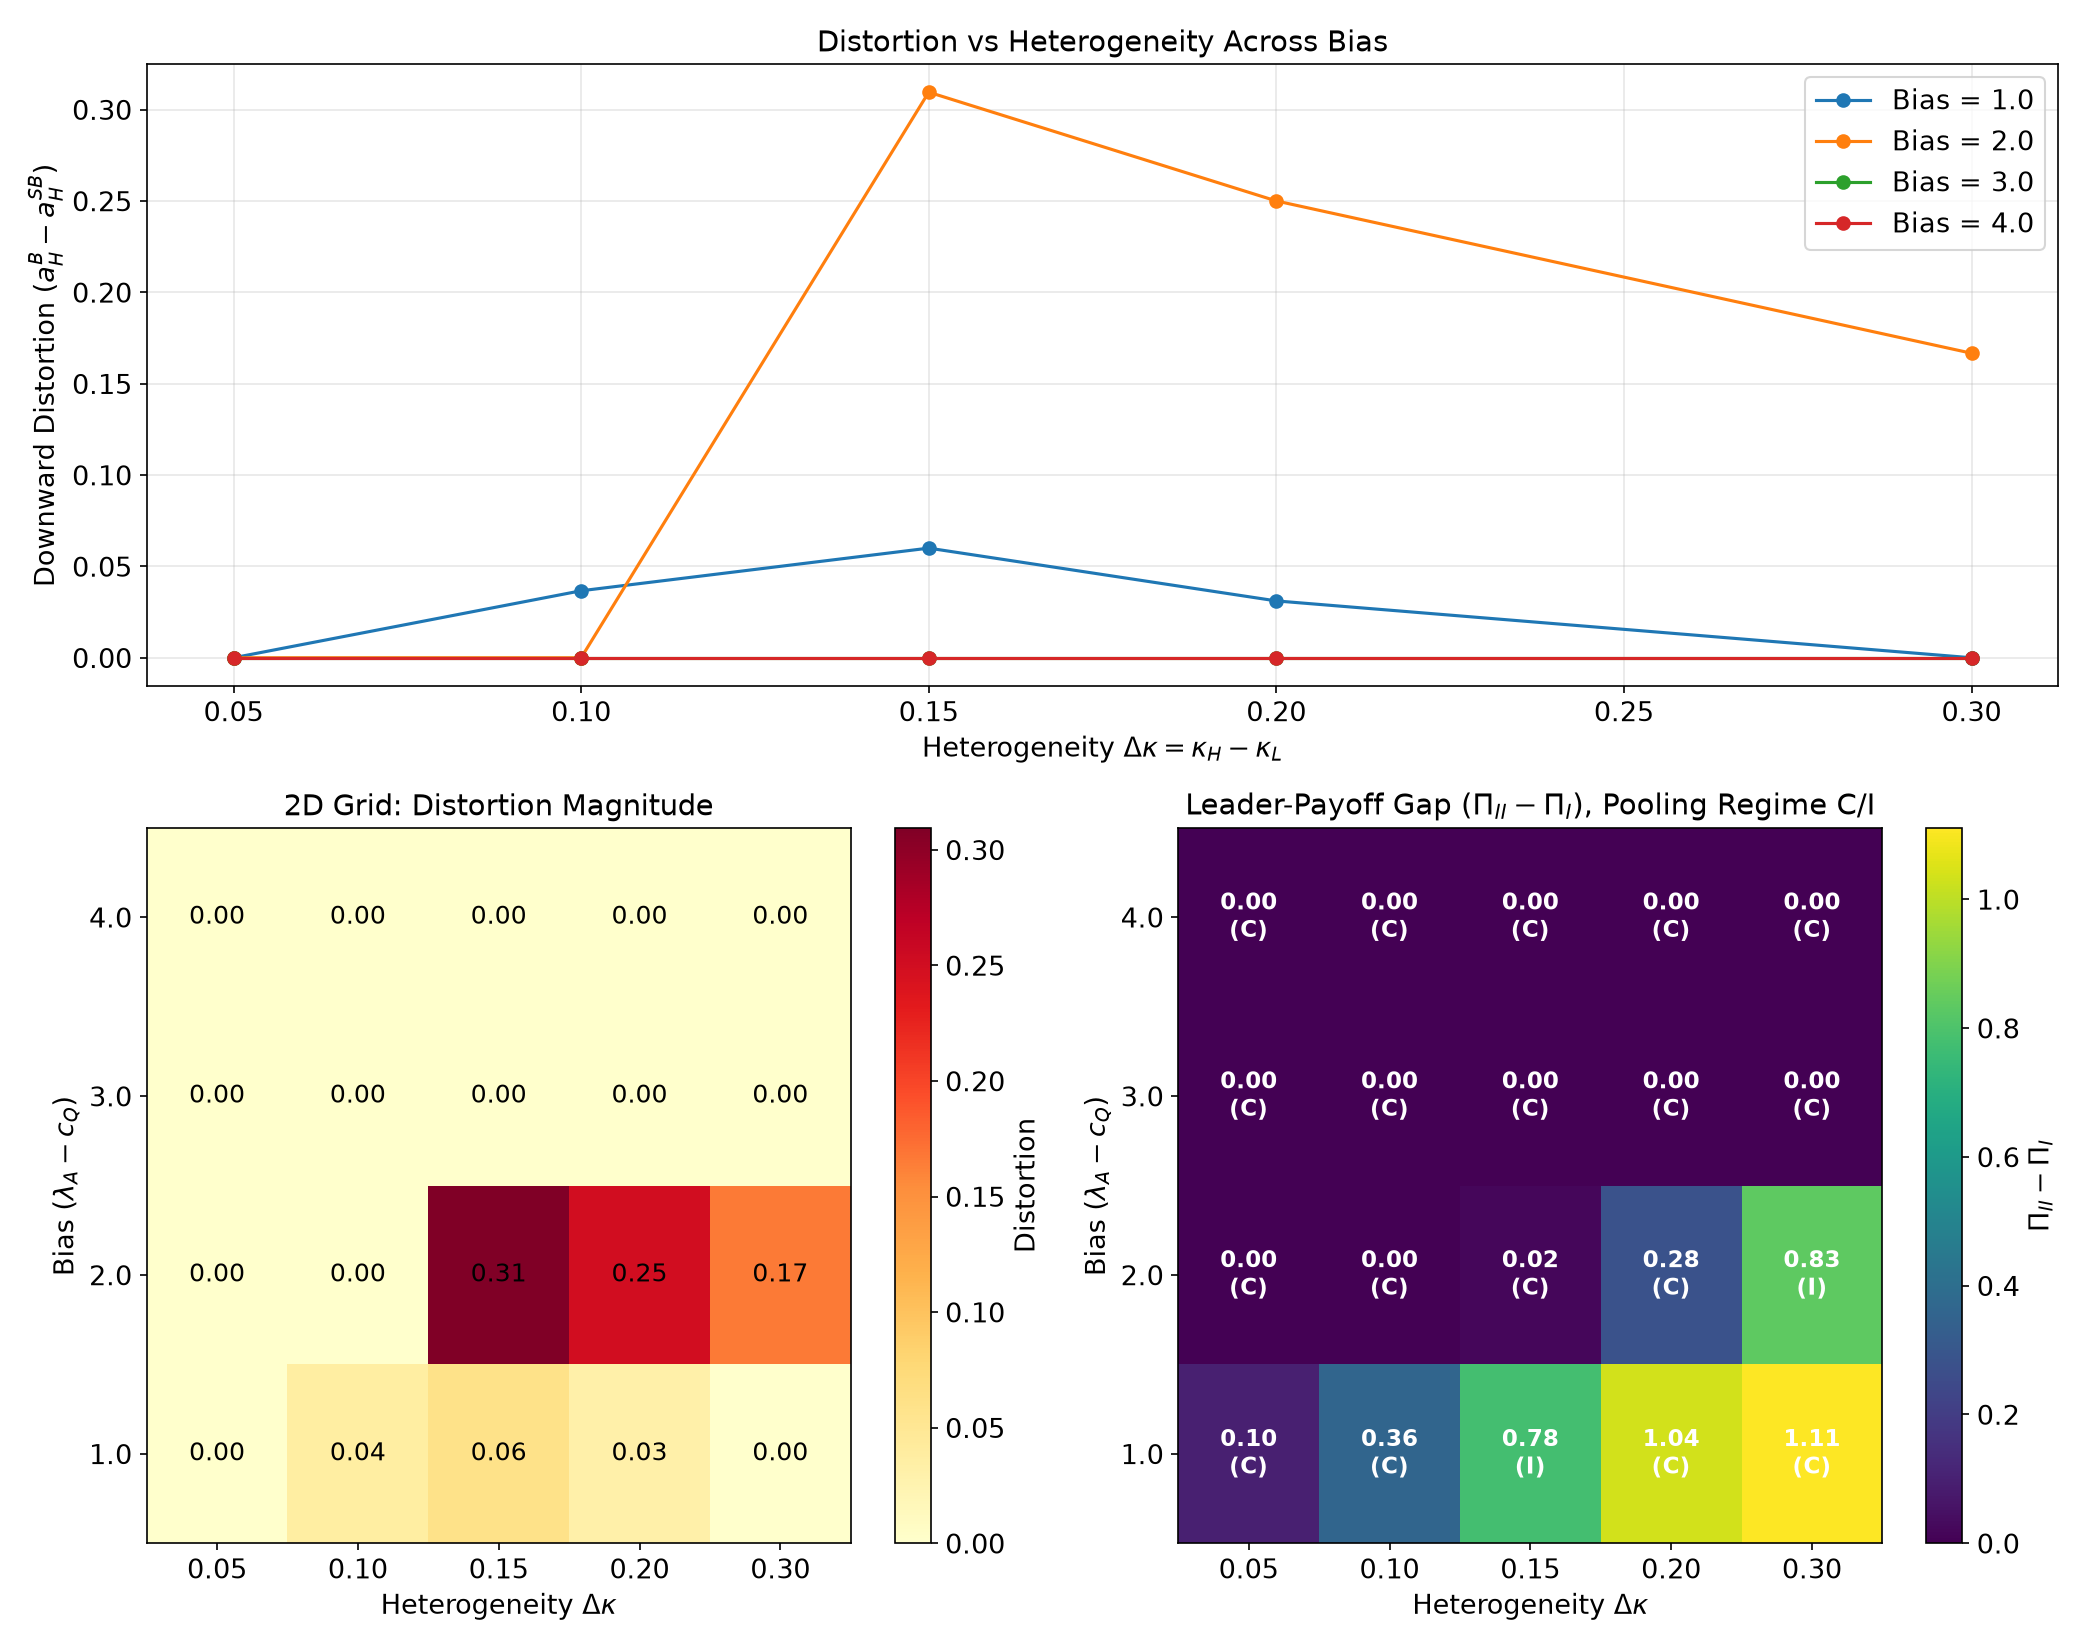

The file beside this chart, header and first rows:
kappa_L, kappa_H, delta_kappa, bias, lambda_A, a_L, m_L, a_H, m_H, a_H_B, distortion, pi_screening, pi_pooling, payoff_gap, a_SE, pooling_regime, IC_L_slack, IC_H_slack, IR_L_slack, IR_H_slack, active_constraints
0.3, 0.35, 0.05, 1.0, 3.0, 1, 9.231, 1.0, 9.231, 1.0, 0.0, 83.85, 83.75, 0.09615, 0.0, corner, -4.973799150320701e-13, 8.100187187665142e-13, 85.68, 83.55, IC_L+IC_H
0.3, 0.35, 0.05, 2.0, 4.0, 0.0, 10.0, 0.0, 10.0, 0.0, 0.0, 83.75, 83.75, 0.0, 0.0, corner, 0.0, 0.0, 85.0, 82.5, IC_L+IC_H
0.3, 0.35, 0.05, 3.0, 5.0, 0.0, 10.0, 0.0, 10.0, 0.0, 0.0, 83.75, 83.75, 0.0, 0.0, corner, 0.0, 0.0, 85.0, 82.5, IC_L+IC_H
0.3, 0.35, 0.05, 4.0, 6.0, 0.0, 10.0, 0.0, 10.0, 0.0, 0.0, 83.75, 83.75, 0.0, 0.0, corner, 0.0, 0.0, 85.0, 82.5, IC_L+IC_H
0.3, 0.4, 0.1, 1.0, 3.0, 1.0, 8.667, 0.9633, 8.333, 1.0, 0.03667, 82.86, 82.5, 0.3611, 0.0, corner, 0.0, 0.2833, 86.07, 82.59, IC_L
0.3, 0.4, 0.1, 2.0, 4.0, 0.0, 10.0, 0.0, 10.0, 0.0, 0.0, 82.5, 82.5, 0.0, 0.0, corner, 0.0, 0.0, 85.0, 80.0, IC_L+IC_H
0.3, 0.4, 0.1, 3.0, 5.0, 0.0, 10.0, 0.0, 10.0, 0.0, 0.0, 82.5, 82.5, 0.0, 0.0, corner, 0.0, 0.0, 85.0, 80.0, IC_L+IC_H
0.3, 0.4, 0.1, 4.0, 6.0, 0.0, 10.0, 0.0, 10.0, 0.0, 0.0, 82.5, 82.5, 0.0, 0.0, corner, 0.0, 0.0, 85.0, 80.0, IC_L+IC_H
0.3, 0.45, 0.15, 1.0, 3.0, 1, 8.667, 0.94, 6.667, 1.0, 0.06, 82.17, 81.39, 0.7779, 0.6666, interior, -6.821210263296962e-13, 2.3, 86.07, 82.73, IC_L
0.3, 0.45, 0.15, 2.0, 4.0, 0.0, 10.0, 0.6905, 9.524, 1.0, 0.3095, 81.27, 81.25, 0.01984, 0.0, corner, 1.4210854715202004e-14, 0.6973, 85.0, 78.2, IC_L
0.3, 0.45, 0.15, 3.0, 5.0, 0.0, 10.0, 0.0, 10.0, 0.0, 0.0, 81.25, 81.25, 0.0, 0.0, corner, 0.0, 0.0, 85.0, 77.5, IC_L+IC_H
0.3, 0.45, 0.15, 4.0, 6.0, 0.0, 10.0, 0.0, 10.0, 0.0, 0.0, 81.25, 81.25, 0.0, 0.0, corner, 0.0, 0.0, 85.0, 77.5, IC_L+IC_H
0.3, 0.5, 0.2, 1.0, 3.0, 1, 8.667, 0.9689, 5.556, 1.0, 0.03111, 81.7, 80.67, 1.037, 1.0, corner, -7.105427357601002e-13, 4.425, 86.07, 82.98, IC_L
0.3, 0.5, 0.2, 2.0, 4.0, 0.0, 10.0, 0.75, 8.333, 1.0, 0.25, 80.28, 80.0, 0.2778, 0.0, corner, 0.0, 3.056, 85.0, 78.06, IC_L
0.3, 0.5, 0.2, 3.0, 5.0, 0.0, 10.0, 0.0, 10.0, 0.0, 0.0, 80.0, 80.0, 0.0, 0.0, corner, 0.0, 0.0, 85.0, 75.0, IC_L+IC_H
0.3, 0.5, 0.2, 4.0, 6.0, 0.0, 10.0, 0.0, 10.0, 0.0, 0.0, 80.0, 80.0, 0.0, 0.0, corner, 0.0, 0.0, 85.0, 75.0, IC_L+IC_H
0.3, 0.6, 0.3, 1.0, 3.0, 1, 8.889, 1, 4.444, 1.0, 3.430589146091734e-14, 81.11, 80.0, 1.111, 1.0, corner, -1.7782042505132267e-10, 8.889, 85.93, 82.96, IC_L
0.3, 0.6, 0.3, 2.0, 4.0, 0.0, 10.0, 0.8333, 6.667, 1.0, 0.1667, 78.89, 78.06, 0.8333, 0.3333, interior, -2.1174173525650986e-12, 8.333, 85.0, 78.33, IC_L
0.3, 0.6, 0.3, 3.0, 5.0, 0.0, 10.0, 0.0, 8.333, 0.0, 0.0, 77.92, 77.92, 0.0, 0.0, corner, 3.75, 0.8333, 85.0, 70.83, 
0.3, 0.6, 0.3, 4.0, 6.0, 0.0, 10.0, 0.0, 8.333, 0.0, 0.0, 77.92, 77.92, 0.0, 0.0, corner, 3.75, 0.8333, 85.0, 70.83, 
